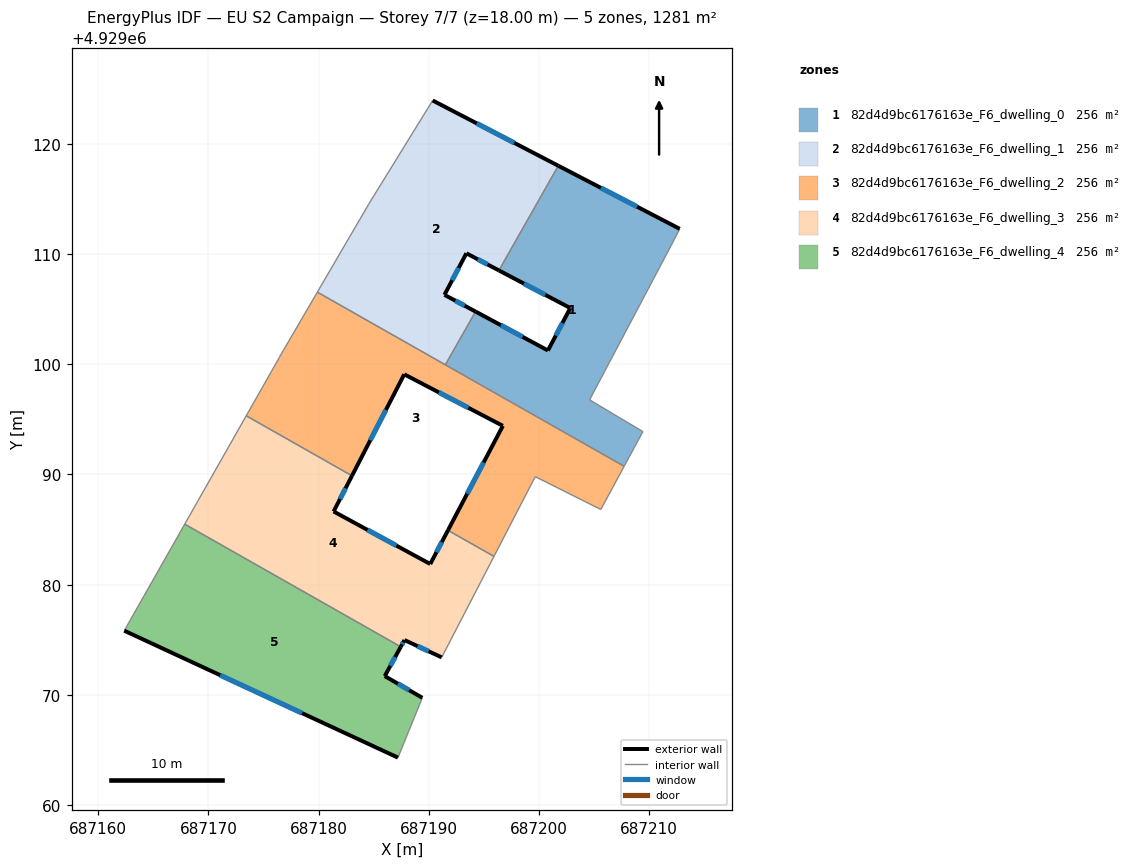
=== STOREY PLAN SPEC (per zone: floor XY polygon, exterior-wall plan segments, windows/doors) ===
zone 1: 82d4d9bc6176163e_F6_dwelling_0  (256.2 m²)
  floor: (687209.44, 4929093.89) (687204.60, 4929096.77) (687212.02, 4929110.81) (687212.78, 4929112.29) (687201.76, 4929118.02) (687196.37, 4929108.52) (687202.85, 4929105.10) (687200.82, 4929101.25) (687194.25, 4929104.79) (687191.51, 4929099.95) (687207.73, 4929090.74)
  exterior wall: (687194.25, 4929104.79) – (687200.82, 4929101.25)  [7.5 m]
    window: (687196.55, 4929103.55) – (687198.51, 4929102.49)  [2.0 m²]
  exterior wall: (687200.82, 4929101.25) – (687202.85, 4929105.10)  [4.4 m]
    window: (687201.53, 4929102.60) – (687202.13, 4929103.75)  [1.2 m²]
  exterior wall: (687202.85, 4929105.10) – (687196.37, 4929108.52)  [7.3 m]
    window: (687200.57, 4929106.30) – (687198.64, 4929107.32)  [2.0 m²]
  exterior wall: (687201.76, 4929118.02) – (687212.78, 4929112.29)  [12.4 m]
    window: (687205.62, 4929116.01) – (687208.91, 4929114.30)  [3.3 m²]
  interior walls: 7
zone 2: 82d4d9bc6176163e_F6_dwelling_1  (256.2 m²)
  floor: (687194.25, 4929104.79) (687191.43, 4929106.30) (687193.42, 4929110.07) (687196.37, 4929108.52) (687201.76, 4929118.02) (687190.36, 4929123.94) (687184.56, 4929114.54) (687179.89, 4929106.55) (687191.51, 4929099.95)
  exterior wall: (687196.37, 4929108.52) – (687193.42, 4929110.07)  [3.3 m]
    window: (687195.33, 4929109.06) – (687194.45, 4929109.53)  [0.9 m²]
  exterior wall: (687193.42, 4929110.07) – (687191.43, 4929106.30)  [4.3 m]
    window: (687192.72, 4929108.75) – (687192.12, 4929107.62)  [1.1 m²]
  exterior wall: (687191.43, 4929106.30) – (687194.25, 4929104.79)  [3.2 m]
    window: (687192.42, 4929105.77) – (687193.26, 4929105.32)  [0.9 m²]
  exterior wall: (687190.36, 4929123.94) – (687201.76, 4929118.02)  [12.9 m]
    window: (687194.35, 4929121.87) – (687197.76, 4929120.09)  [3.4 m²]
  interior walls: 5
zone 3: 82d4d9bc6176163e_F6_dwelling_2  (256.2 m²)
  floor: (687205.61, 4929086.82) (687207.73, 4929090.74) (687179.89, 4929106.55) (687176.81, 4929101.26) (687173.44, 4929095.33) (687183.03, 4929089.88) (687187.78, 4929099.09) (687196.73, 4929094.41) (687191.74, 4929084.94) (687195.92, 4929082.57) (687199.67, 4929089.80)
  exterior wall: (687191.74, 4929084.94) – (687196.73, 4929094.41)  [10.7 m]
    window: (687193.49, 4929088.26) – (687194.98, 4929091.09)  [2.9 m²]
  exterior wall: (687196.73, 4929094.41) – (687187.78, 4929099.09)  [10.1 m]
    window: (687193.59, 4929096.05) – (687190.91, 4929097.45)  [2.7 m²]
  exterior wall: (687187.78, 4929099.09) – (687183.03, 4929089.88)  [10.4 m]
    window: (687186.11, 4929095.86) – (687184.70, 4929093.11)  [2.8 m²]
  interior walls: 9
zone 4: 82d4d9bc6176163e_F6_dwelling_3  (256.2 m²)
  floor: (687191.18, 4929073.40) (687195.92, 4929082.57) (687191.74, 4929084.94) (687190.14, 4929081.87) (687181.37, 4929086.64) (687183.03, 4929089.88) (687173.44, 4929095.33) (687167.85, 4929085.49) (687187.46, 4929074.36) (687187.80, 4929074.97)
  exterior wall: (687183.03, 4929089.88) – (687181.37, 4929086.64)  [3.6 m]
    window: (687182.45, 4929088.75) – (687181.95, 4929087.78)  [1.0 m²]
  exterior wall: (687181.37, 4929086.64) – (687190.14, 4929081.87)  [10.0 m]
    window: (687184.44, 4929084.97) – (687187.06, 4929083.55)  [2.7 m²]
  exterior wall: (687190.14, 4929081.87) – (687191.74, 4929084.94)  [3.5 m]
    window: (687190.70, 4929082.95) – (687191.18, 4929083.86)  [0.9 m²]
  exterior wall: (687191.18, 4929073.40) – (687187.80, 4929074.97)  [3.7 m]
    window: (687189.99, 4929073.95) – (687188.98, 4929074.42)  [1.0 m²]
  exterior wall: (687187.80, 4929074.97) – (687187.46, 4929074.36)  [0.7 m]
    window: (687187.68, 4929074.76) – (687187.58, 4929074.58)  [0.2 m²]
  interior walls: 5
zone 5: 82d4d9bc6176163e_F6_dwelling_4  (256.2 m²)
  floor: (687187.21, 4929064.30) (687189.42, 4929069.73) (687186.01, 4929071.70) (687187.46, 4929074.36) (687167.85, 4929085.49) (687162.37, 4929075.82)
  exterior wall: (687187.21, 4929064.30) – (687162.37, 4929075.82)  [27.4 m]
    window: (687178.50, 4929068.34) – (687171.08, 4929071.78)  [7.3 m²]
  exterior wall: (687187.46, 4929074.36) – (687186.01, 4929071.70)  [3.0 m]
    window: (687186.95, 4929073.43) – (687186.52, 4929072.64)  [0.8 m²]
  exterior wall: (687186.01, 4929071.70) – (687189.42, 4929069.73)  [3.9 m]
    window: (687187.20, 4929071.01) – (687188.22, 4929070.42)  [1.1 m²]
  interior walls: 3

=== DERIVED (storey summary) ===
Building: EU S2 Campaign
Storey: 7 of 7  (floor level z = 18.00 m)
Storey gross floor area: 1281.0 m²
Zones on this storey: 5
  - 82d4d9bc6176163e_F6_dwelling_0: floor 256.2 m²; exterior wall 31.5 m (94.6 m²); 4 window(s) 8.4 m²; WWR 8.9%
  - 82d4d9bc6176163e_F6_dwelling_1: floor 256.2 m²; exterior wall 23.7 m (71.0 m²); 4 window(s) 6.3 m²; WWR 8.9%
  - 82d4d9bc6176163e_F6_dwelling_2: floor 256.2 m²; exterior wall 31.2 m (93.5 m²); 3 window(s) 8.3 m²; WWR 8.9%
  - 82d4d9bc6176163e_F6_dwelling_3: floor 256.2 m²; exterior wall 21.5 m (64.5 m²); 5 window(s) 5.8 m²; WWR 8.9%
  - 82d4d9bc6176163e_F6_dwelling_4: floor 256.2 m²; exterior wall 34.4 m (103.1 m²); 3 window(s) 9.2 m²; WWR 8.9%
Zone adjacency (shared interzone walls):
  - 82d4d9bc6176163e_F6_dwelling_0 ↔ 82d4d9bc6176163e_F6_dwelling_1
  - 82d4d9bc6176163e_F6_dwelling_0 ↔ 82d4d9bc6176163e_F6_dwelling_2
  - 82d4d9bc6176163e_F6_dwelling_1 ↔ 82d4d9bc6176163e_F6_dwelling_2
  - 82d4d9bc6176163e_F6_dwelling_2 ↔ 82d4d9bc6176163e_F6_dwelling_3
  - 82d4d9bc6176163e_F6_dwelling_3 ↔ 82d4d9bc6176163e_F6_dwelling_4